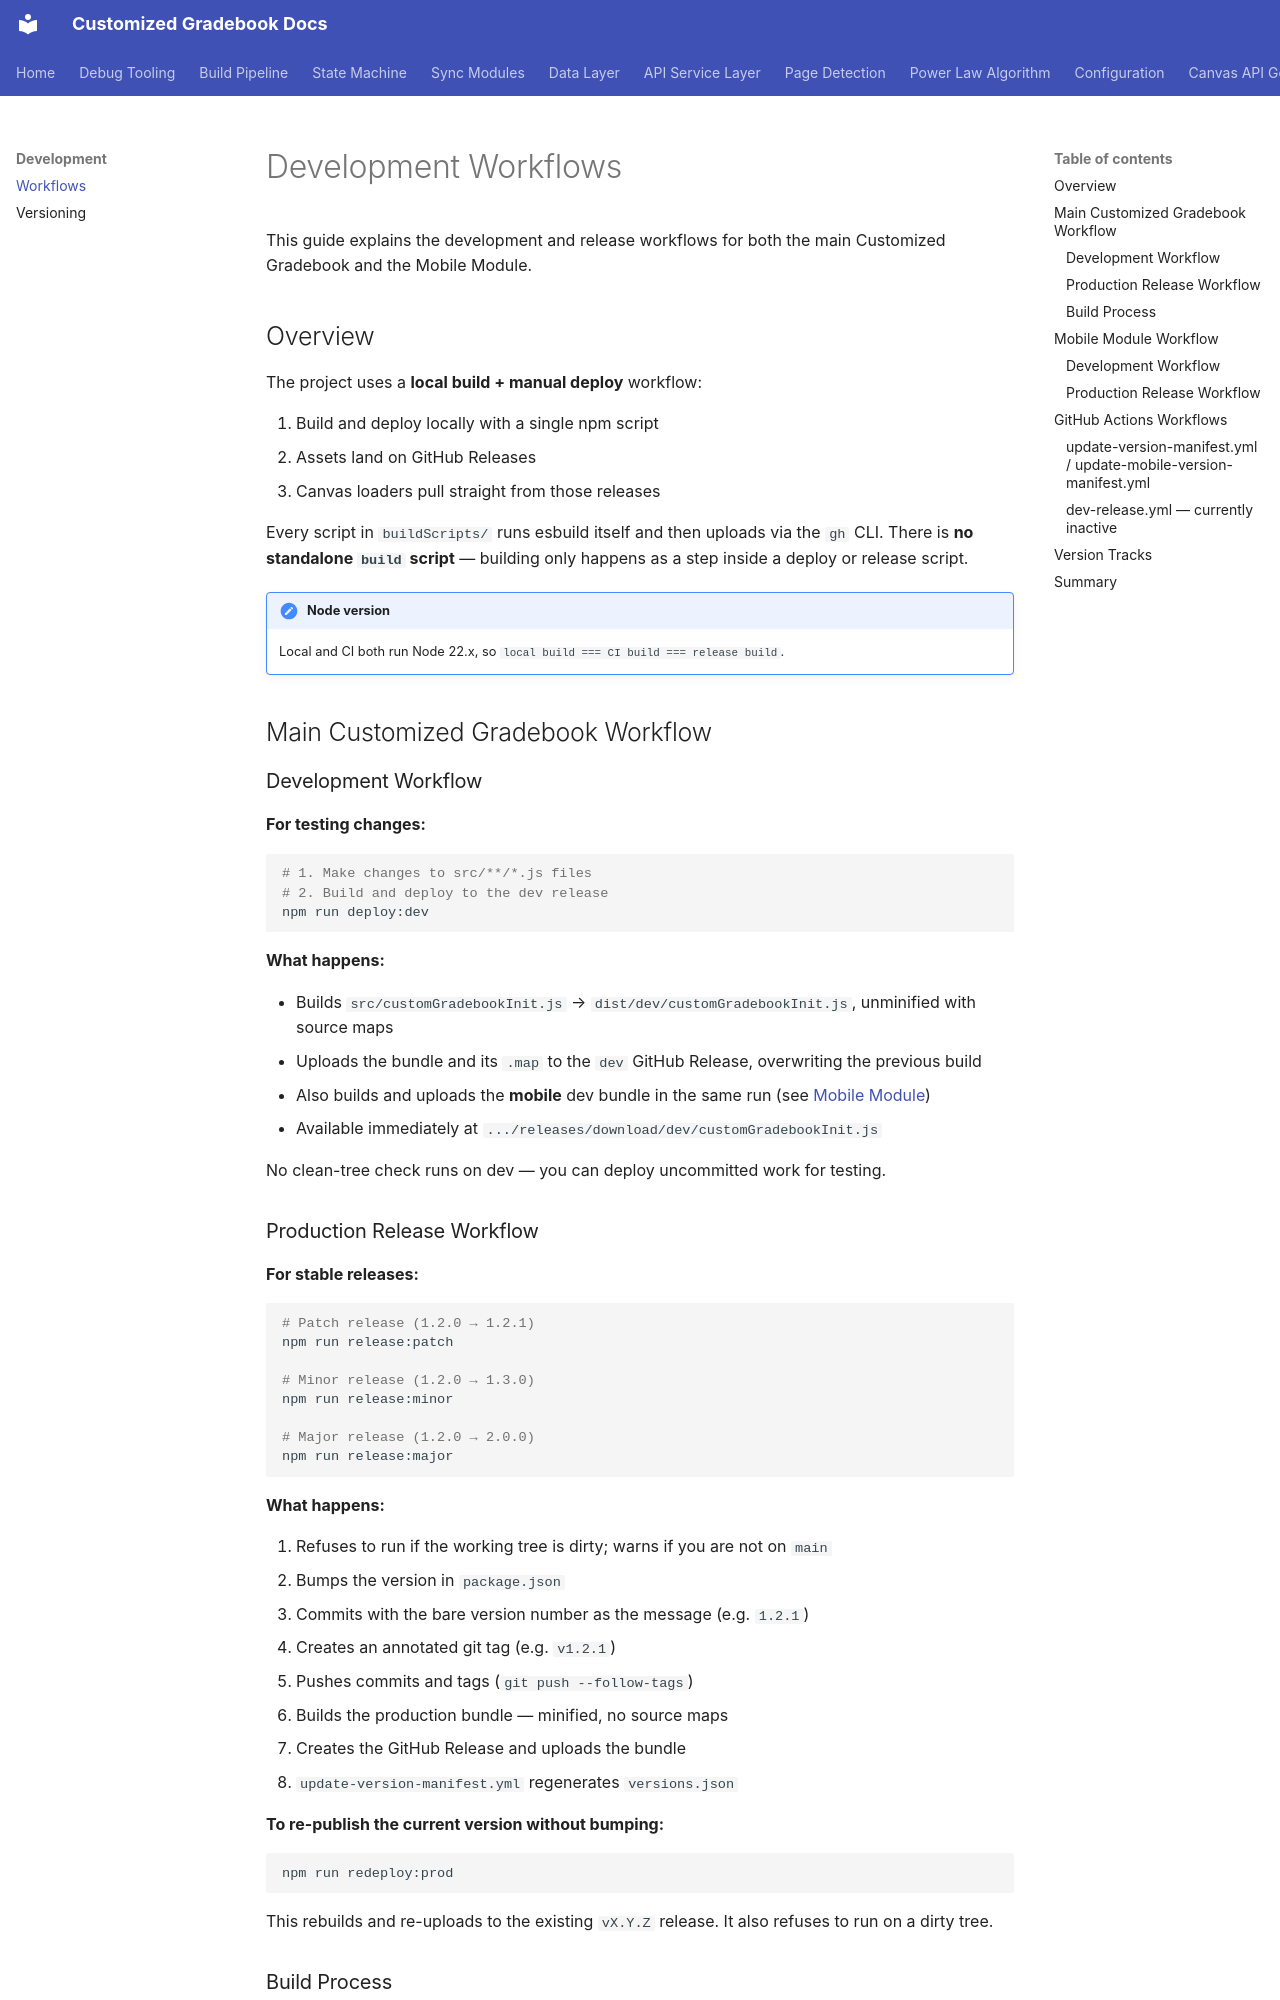

repository: MOREnet-Canvas/CustomizedGradebook · page: development/workflows/index.html · generator: mkdocs

# Development Workflows

This guide explains the development and release workflows for both the main Customized Gradebook and the Mobile Module.

## Overview

The project uses a **local build + manual deploy** workflow:

1. Build and deploy locally with a single npm script
2. Assets land on GitHub Releases
3. Canvas loaders pull straight from those releases

Every script in `buildScripts/` runs esbuild itself and then uploads via the `gh` CLI. There is
**no standalone `build` script** — building only happens as a step inside a deploy or release script.

!!! note "Node version"
    Local and CI both run Node 22.x, so `local build === CI build === release build`.

## Main Customized Gradebook Workflow

### Development Workflow

**For testing changes:**

```bash
# 1. Make changes to src/**/*.js files
# 2. Build and deploy to the dev release
npm run deploy:dev
```

**What happens:**

- Builds `src/customGradebookInit.js` → `dist/dev/customGradebookInit.js`, unminified with source maps
- Uploads the bundle and its `.map` to the `dev` GitHub Release, overwriting the previous build
- Also builds and uploads the **mobile** dev bundle in the same run (see [Mobile Module](#mobile-module-workflow))
- Available immediately at `.../releases/download/dev/customGradebookInit.js`

No clean-tree check runs on dev — you can deploy uncommitted work for testing.

### Production Release Workflow

**For stable releases:**

```bash
# Patch release (1.2.0 → 1.2.1)
npm run release:patch

# Minor release (1.2.0 → 1.3.0)
npm run release:minor

# Major release (1.2.0 → 2.0.0)
npm run release:major
```

**What happens:**

1. Refuses to run if the working tree is dirty; warns if you are not on `main`
2. Bumps the version in `package.json`
3. Commits with the bare version number as the message (e.g. `1.2.1`)
4. Creates an annotated git tag (e.g. `v1.2.1`)
5. Pushes commits and tags (`git push --follow-tags`)
6. Builds the production bundle — minified, no source maps
7. Creates the GitHub Release and uploads the bundle
8. `update-version-manifest.yml` regenerates `versions.json`

**To re-publish the current version without bumping:**

```bash
npm run redeploy:prod
```

This rebuilds and re-uploads to the existing `vX.Y.Z` release. It also refuses to run on a dirty tree.
